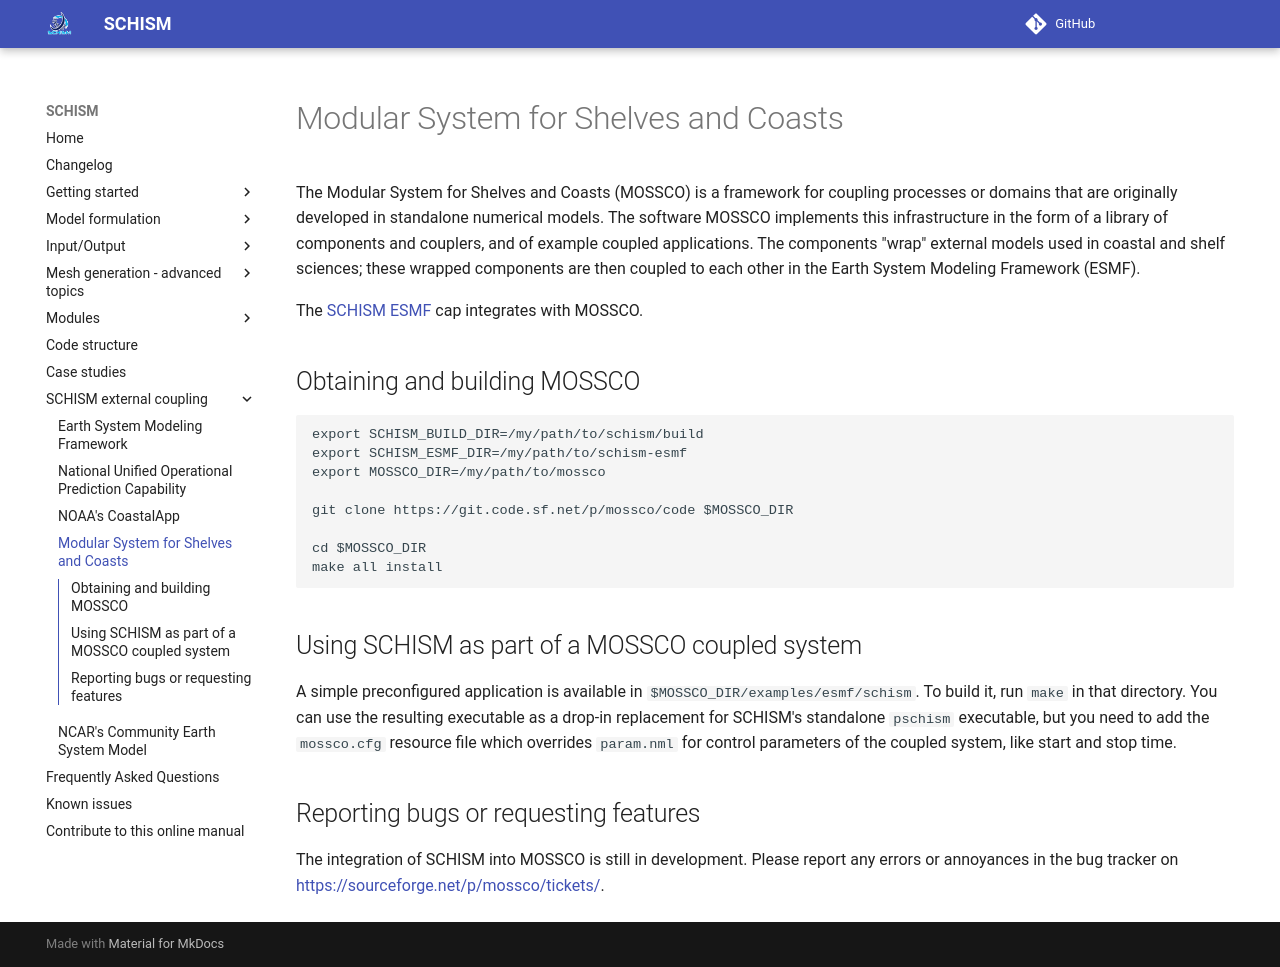

repository: schism-dev/schism · page: master/coupling/mossco.html · generator: mkdocs

The Modular System for Shelves and Coasts (MOSSCO) is a framework for coupling
processes or domains that are originally developed in standalone numerical models.
The software MOSSCO implements this infrastructure in the form of a library of
components and couplers, and of example coupled applications. The components
"wrap" external models used in coastal and shelf sciences; these wrapped components are then coupled to each other in the Earth System Modeling Framework (ESMF).

The [SCHISM ESMF](esmf.html) cap integrates with MOSSCO.

## Obtaining and building MOSSCO

```
export SCHISM_BUILD_DIR=/my/path/to/schism/build
export SCHISM_ESMF_DIR=/my/path/to/schism-esmf
export MOSSCO_DIR=/my/path/to/mossco

git clone https://git.code.sf.net/p/mossco/code $MOSSCO_DIR

cd $MOSSCO_DIR
make all install
```

## Using SCHISM as part of a MOSSCO coupled system

A simple preconfigured application is available in `$MOSSCO_DIR/examples/esmf/schism`. To build it, run `make` in that directory.  You can use the resulting executable as a drop-in replacement for SCHISM's standalone `pschism` executable, but you need to add the `mossco.cfg` resource file which overrides `param.nml` for control parameters of the coupled system, like start and stop time.

## Reporting bugs or requesting features

The integration of SCHISM into MOSSCO is still in development.  Please report any errors or annoyances in the bug tracker on [https://sourceforge.net/p/mossco/tickets/](https://sourceforge.net/p/mossco/tickets/). 
